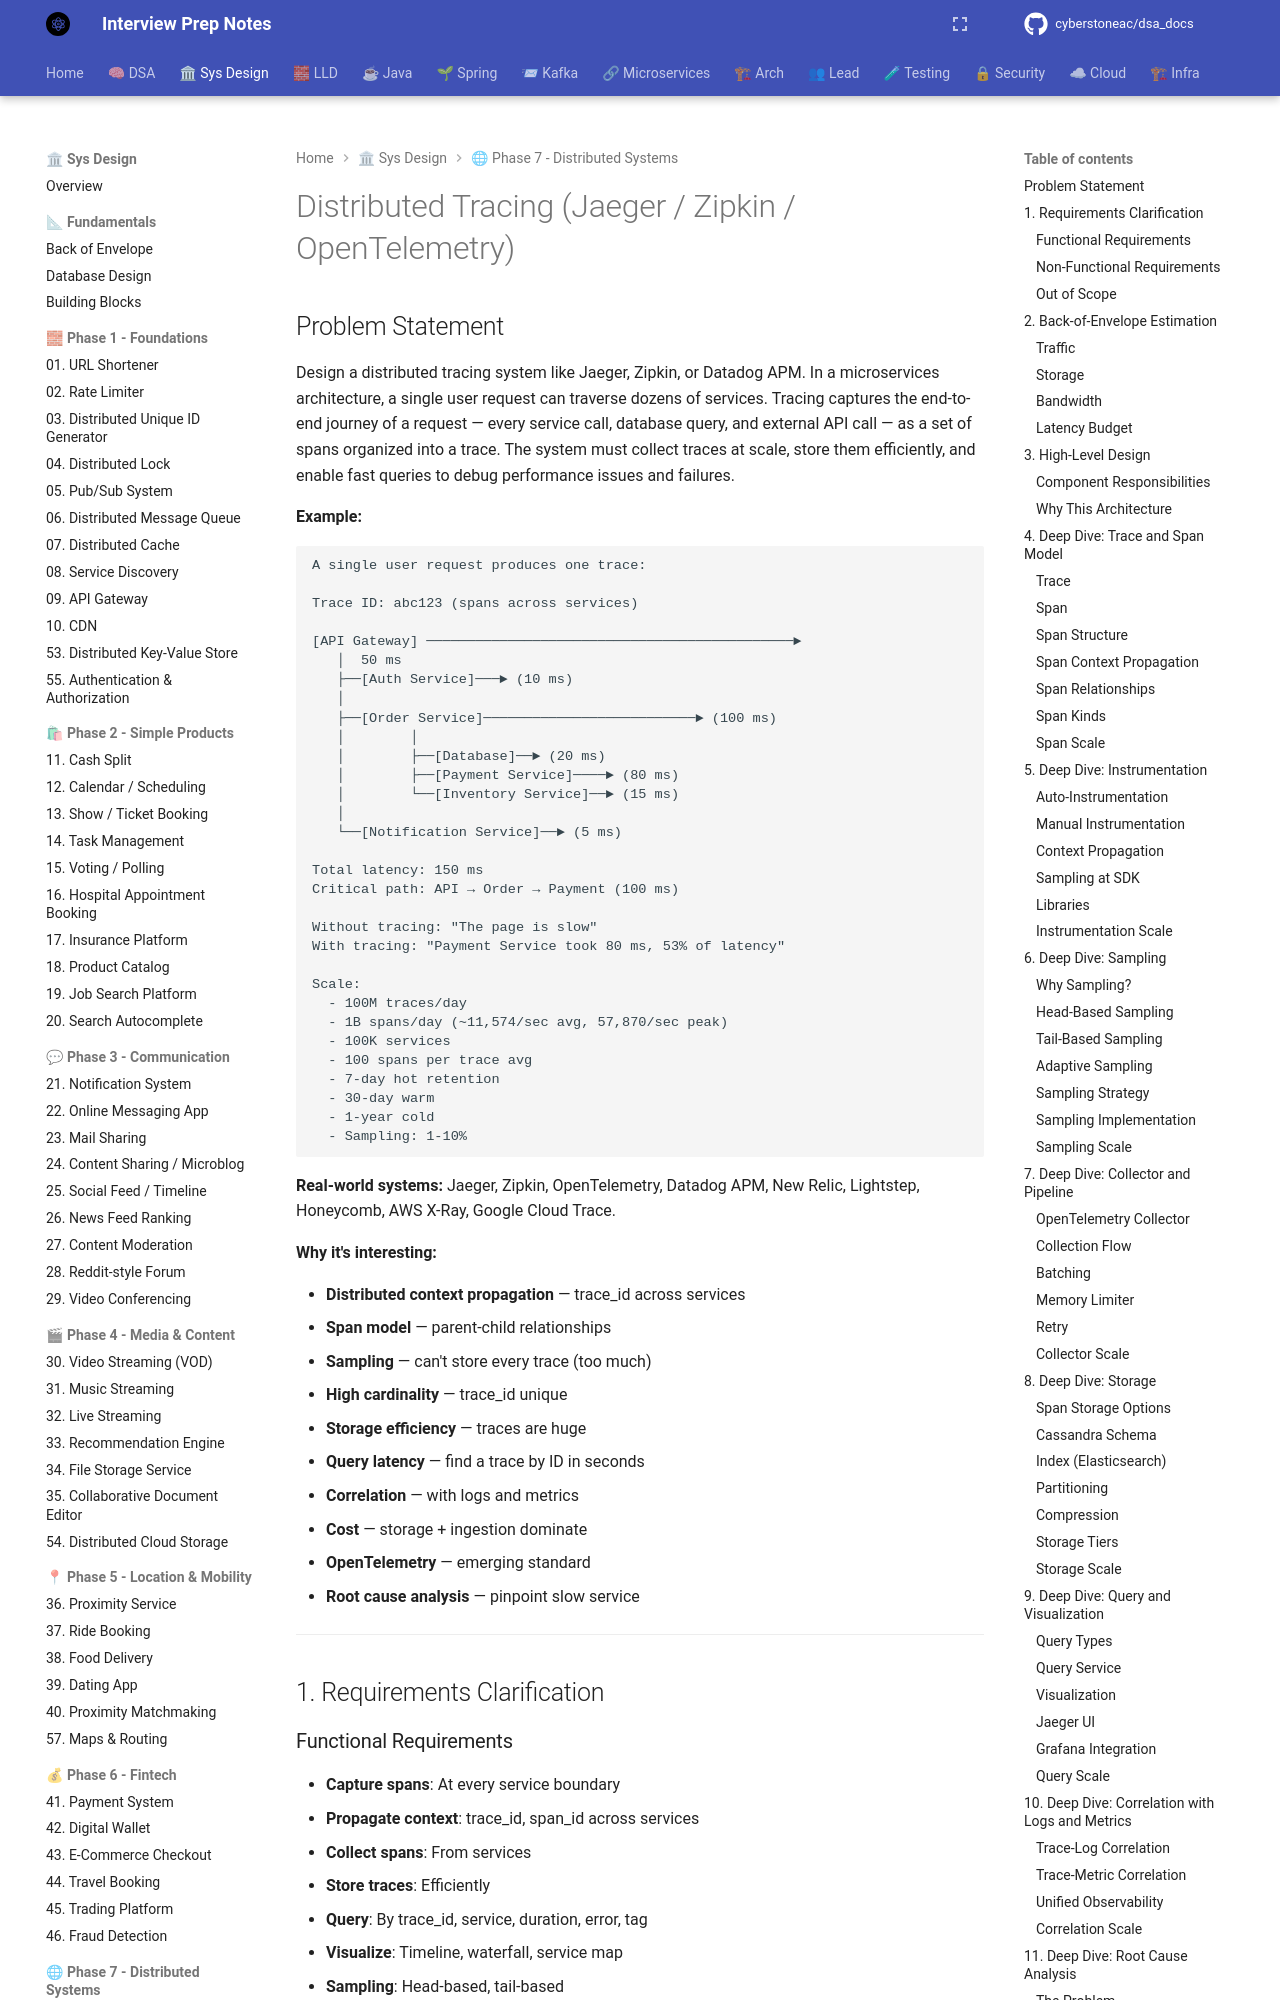

repository: cyberstoneac/dsa_docs · page: system-design/problems/51-distributed-tracing/index.html · generator: mkdocs

# Distributed Tracing (Jaeger / Zipkin / OpenTelemetry)

## Problem Statement

Design a distributed tracing system like Jaeger, Zipkin, or Datadog APM. In a microservices architecture, a single user request can traverse dozens of services. Tracing captures the end-to-end journey of a request — every service call, database query, and external API call — as a set of spans organized into a trace. The system must collect traces at scale, store them efficiently, and enable fast queries to debug performance issues and failures.

**Example:**

```
A single user request produces one trace:

Trace ID: abc123 (spans across services)

[API Gateway] ─────────────────────────────────────────────►
   │  50 ms
   ├──[Auth Service]───► (10 ms)
   │
   ├──[Order Service]──────────────────────────► (100 ms)
   │        │
   │        ├──[Database]──► (20 ms)
   │        ├──[Payment Service]────► (80 ms)
   │        └──[Inventory Service]──► (15 ms)
   │
   └──[Notification Service]──► (5 ms)

Total latency: 150 ms
Critical path: API → Order → Payment (100 ms)

Without tracing: "The page is slow" 
With tracing: "Payment Service took 80 ms, 53% of latency"

Scale:
  - 100M traces/day
  - 1B spans/day (~11,574/sec avg, 57,870/sec peak)
  - 100K services
  - 100 spans per trace avg
  - 7-day hot retention
  - 30-day warm
  - 1-year cold
  - Sampling: 1-10%
```

**Real-world systems:** Jaeger, Zipkin, OpenTelemetry, Datadog APM, New Relic, Lightstep, Honeycomb, AWS X-Ray, Google Cloud Trace.

**Why it's interesting:**
